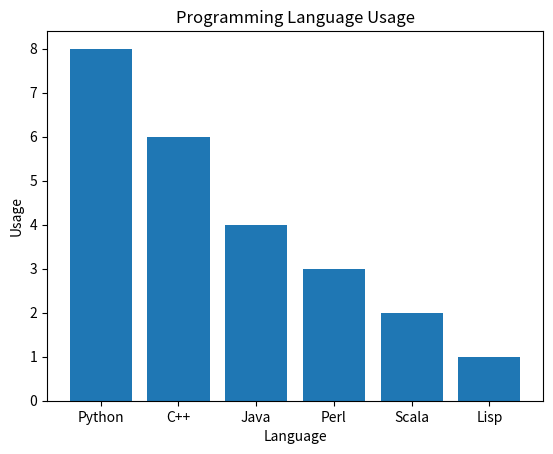

Source code (Python):
import matplotlib.pyplot as plt
import numpy as np

objects = ['Python', 'C++', 'Java', 'Perl', 'Scala', 'Lisp']
x_pos = np.arange(len(objects))
performance = [8, 6, 4, 3, 2, 1]

plt.bar(x_pos, performance)
plt.xticks(x_pos, objects)
plt.xlabel('Language')
plt.ylabel('Usage')
plt.title('Programming Language Usage')

plt.show()